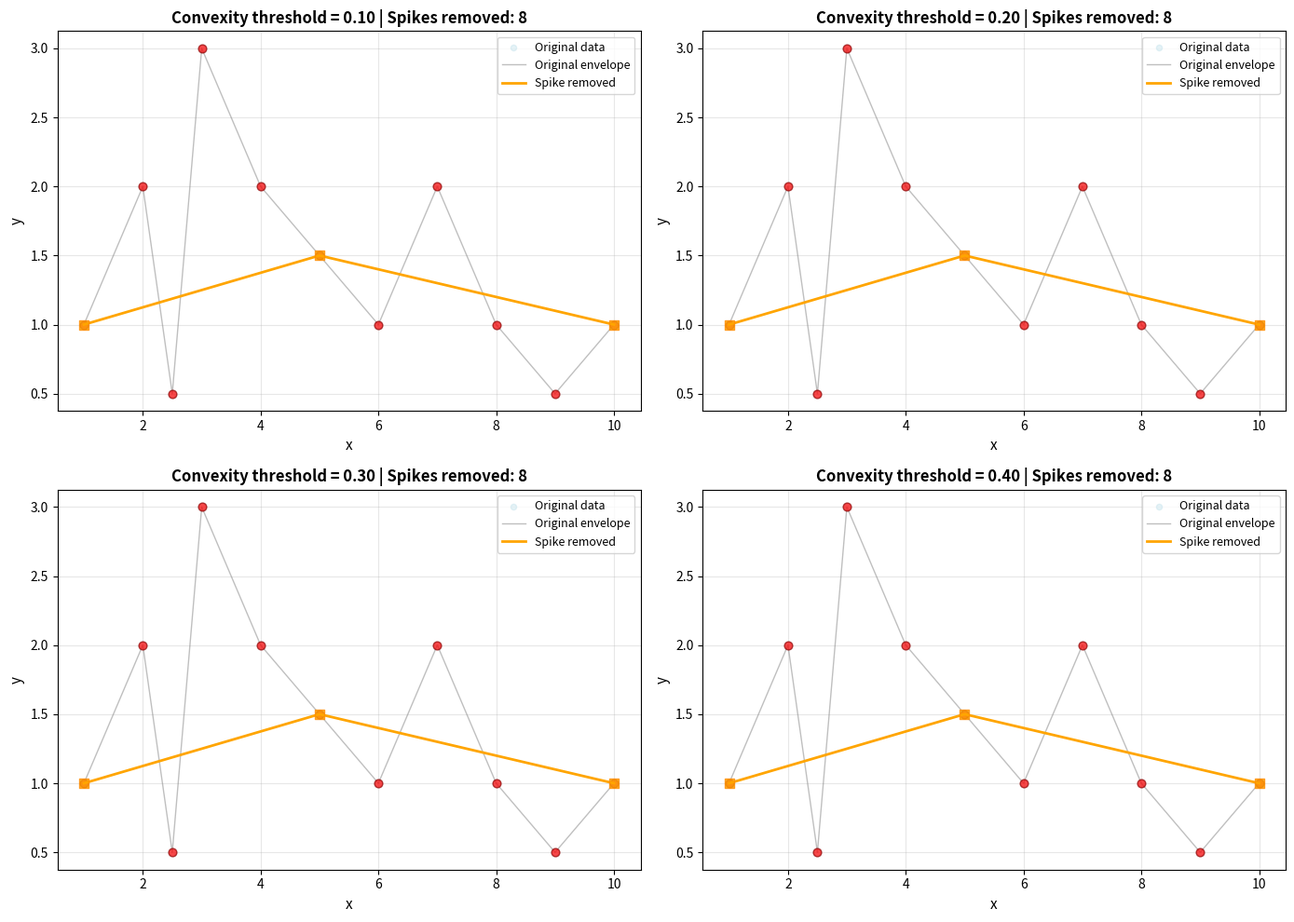

Here is the Python script that generated this plot:
import numpy as np
import pandas as pd
import matplotlib.pyplot as plt
import os


def remove_spikes_from_envelope(df, x_col, y_col, threshold=0.2):
    """
    Remove spikes using local convexity violation detection.
    
    For a lower envelope, spikes are identified as points that violate the expected
    convexity by having a local minimum that's too pronounced.
    Uses second difference analysis.
    
    Parameters
    ----------
    df : pd.DataFrame
        Input dataframe with envelope points
    x_col : str
        Name of x column
    y_col : str
        Name of y column
    threshold : float
        Convexity violation threshold (normalized second difference)
    
    Returns
    -------
    pd.DataFrame
        Dataframe with spikes removed
    """
    if len(df) <= 2:
        return df.copy()
    
    x = df[x_col].values
    y = df[y_col].values
    
    mask = np.ones(len(df), dtype=bool)
    mask[0] = True
    mask[-1] = True
    
    for i in range(1, len(df) - 1):
        x0, y0 = x[i - 1], y[i - 1]
        x1, y1 = x[i], y[i]
        x2, y2 = x[i + 1], y[i + 1]
        
        dx1 = x1 - x0
        dx2 = x2 - x1
        
        if dx1 > 0 and dx2 > 0:
            dy1_norm = (y1 - y0) / dx1
            dy2_norm = (y2 - y1) / dx2
            
            second_diff = abs(dy2_norm - dy1_norm)
            
            local_variation = np.std([y0, y1, y2])
            
            if local_variation > 0:
                normalized_second_diff = second_diff / (local_variation + 1e-10)
                
                if normalized_second_diff > threshold:
                    mask[i] = False
    
    return df[mask].reset_index(drop=True)


def process_with_spike_removal(df, x_col, y_col, thresholds=[0.1, 0.2, 0.3, 0.4], 
                               output_dir=None, plot_output=None):
    """
    Process envelope with multiple convexity thresholds and generate comparison plots.
    
    Parameters
    ----------
    df : pd.DataFrame
        Input dataframe with envelope points
    x_col : str
        Name of x column
    y_col : str
        Name of y column
    thresholds : list
        List of convexity violation thresholds
    output_dir : str, optional
        Directory to save cleaned dataframes as CSVs
    plot_output : str, optional
        Path to save comparison plot
    
    Returns
    -------
    dict
        Dictionary with threshold as key and cleaned DataFrame as value
    """
    if output_dir:
        os.makedirs(output_dir, exist_ok=True)
    
    results = {}
    
    for threshold in thresholds:
        cleaned_df = remove_spikes_from_envelope(df, x_col, y_col, threshold)
        results[threshold] = cleaned_df
        
        if output_dir:
            csv_file = os.path.join(output_dir, f'spike_removed_threshold_{threshold:.2f}.csv')
            cleaned_df.to_csv(csv_file, index=False)
    
    if plot_output:
        fig, axes = plt.subplots(2, 2, figsize=(14, 10))
        axes = axes.flatten()
        
        x_orig = df[x_col].values
        y_orig = df[y_col].values
        
        for idx, (threshold, ax) in enumerate(zip(thresholds, axes)):
            cleaned_df = results[threshold]
            x_cleaned = cleaned_df[x_col].values
            y_cleaned = cleaned_df[y_col].values
            
            spike_count = len(df) - len(cleaned_df)
            
            ax.scatter(x_orig, y_orig, alpha=0.3, s=20, color='lightblue', label='Original data', zorder=1)
            ax.plot(x_orig, y_orig, alpha=0.5, color='gray', linewidth=1, label='Original envelope', zorder=2)
            ax.scatter(x_orig, y_orig, s=40, color='red', edgecolor='darkred', alpha=0.7, zorder=3)
            
            ax.plot(x_cleaned, y_cleaned, color='orange', linewidth=2, label='Spike removed', zorder=4)
            ax.scatter(x_cleaned, y_cleaned, s=50, color='orange', edgecolor='darkorange', 
                      linewidth=1, marker='s', alpha=0.8, zorder=5)
            
            ax.set_xlabel(x_col, fontsize=11)
            ax.set_ylabel(y_col, fontsize=11)
            ax.set_title(f'Convexity threshold = {threshold:.2f} | Spikes removed: {spike_count}', 
                        fontsize=12, fontweight='bold')
            ax.legend(loc='best', fontsize=9)
            ax.grid(True, alpha=0.3)
        
        plt.tight_layout()
        plt.savefig(plot_output, dpi=150, bbox_inches='tight')
        plt.close()
    
    return results


if __name__ == '__main__':
    np.random.seed(42)
    test_x = np.array([1, 2, 2.5, 3, 4, 5, 6, 7, 8, 9, 10])
    test_y = np.array([1, 2, 0.5, 3, 2, 1.5, 1, 2, 1, 0.5, 1])
    test_df = pd.DataFrame({'x': test_x, 'y': test_y})
    
    results = process_with_spike_removal(test_df, 'x', 'y', 
                                        output_dir='spike_removal_test_3',
                                        plot_output='spike_removal_test_3/comparison.png')
    
    print("Spike removal results (Local Convexity):")
    for threshold, df in results.items():
        print(f"  Threshold {threshold:.2f}: {len(df)} points (removed {len(test_df) - len(df)} spikes)")
